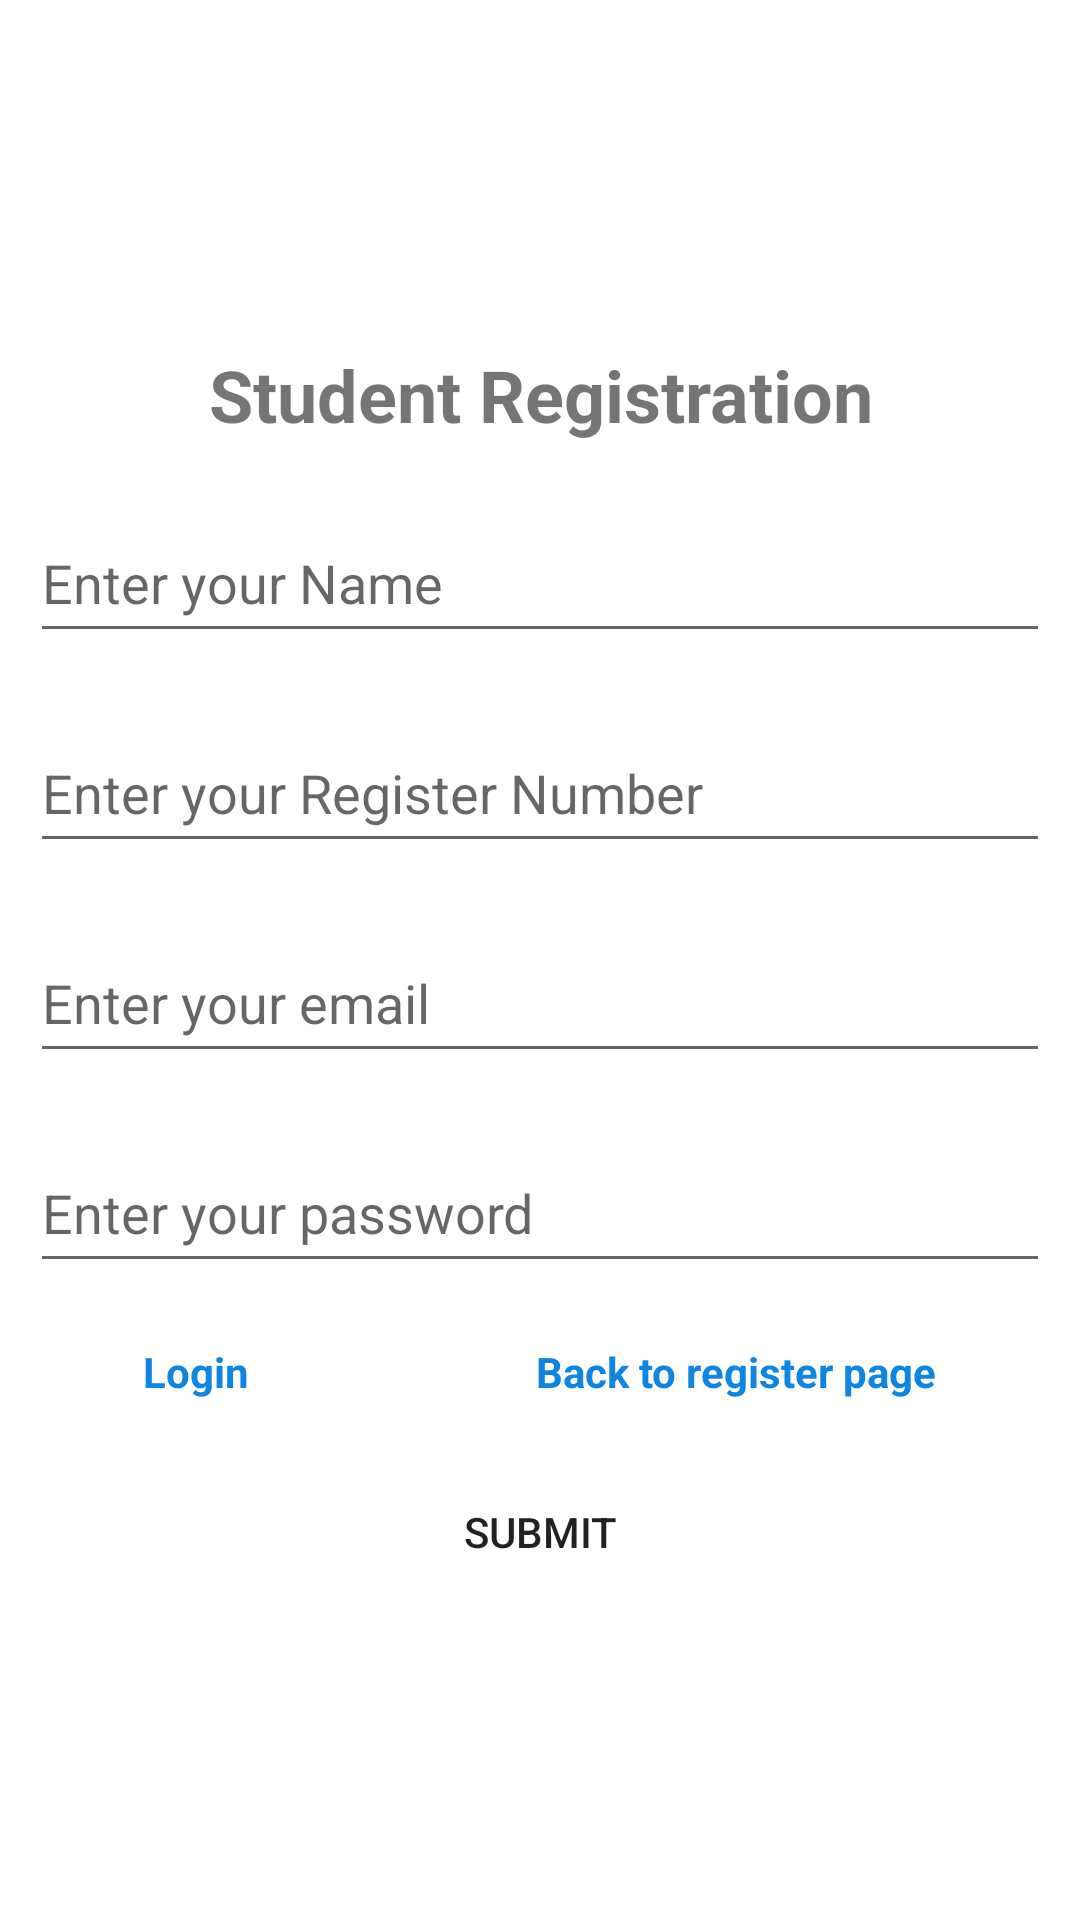

Produce the Android XML layout that renders to this screen, including the resource entries it uses.
<!-- AndroidManifest.xml: application theme Theme.MultiUserLoginSystem -->
<!-- res/layout/activity_register_page.xml -->
<?xml version="1.0" encoding="utf-8"?>
<androidx.constraintlayout.widget.ConstraintLayout xmlns:android="http://schemas.android.com/apk/res/android"
    xmlns:app="http://schemas.android.com/apk/res-auto"
    xmlns:tools="http://schemas.android.com/tools"
    android:layout_width="match_parent"
    android:layout_height="match_parent"
    tools:context=".RegisterPage">

    <LinearLayout
        android:layout_width="0dp"
        android:layout_height="wrap_content"
        android:orientation="vertical"
        app:layout_constraintBottom_toBottomOf="parent"
        app:layout_constraintEnd_toEndOf="parent"
        app:layout_constraintHorizontal_bias="0.5"
        app:layout_constraintStart_toStartOf="parent"
        app:layout_constraintTop_toTopOf="parent">

        <TextView
            android:id="@+id/registerTextView"
            android:layout_width="match_parent"
            android:layout_height="wrap_content"
            android:layout_margin="10dp"
            android:gravity="center"
            android:textSize="24dp"
            android:textStyle="bold"
            android:text="@string/studentRegistration" />

        <EditText
            android:id="@+id/editTextName"
            android:layout_width="match_parent"
            android:layout_height="50dp"
            android:layout_margin="10dp"
            android:ems="10"
            android:hint="@string/enterName"
            android:inputType="textPersonName" />

        <EditText
            android:id="@+id/editTextId"
            android:layout_width="match_parent"
            android:layout_height="50dp"
            android:layout_margin="10dp"
            android:ems="10"
            android:hint="@string/enterRegno"
            android:inputType="text" />

        <EditText
            android:id="@+id/editTextEmail"
            android:layout_width="match_parent"
            android:layout_height="50dp"
            android:layout_margin="10dp"
            android:ems="10"
            android:hint="@string/enterMail"
            android:inputType="textEmailAddress" />

        <EditText
            android:id="@+id/editTextPassword"
            android:layout_width="match_parent"
            android:layout_height="50dp"
            android:layout_margin="10dp"
            android:ems="10"
            android:hint="@string/enterPassword"
            android:inputType="textPassword" />

        <LinearLayout
            android:layout_width="match_parent"
            android:layout_height="match_parent"
            android:orientation="horizontal">

            <TextView
                android:id="@+id/gotoLoginPage"
                android:layout_width="wrap_content"
                android:layout_height="wrap_content"
                android:layout_margin="10dp"
                android:layout_weight="1"
                android:gravity="center"
                android:text="@string/gotoLogin"
                android:textColor="#0F84E1"
                android:textStyle="bold" />

            <TextView
                android:id="@+id/backtoRegisterPage"
                android:layout_width="wrap_content"
                android:layout_height="wrap_content"
                android:layout_margin="10dp"
                android:layout_weight="1"
                android:gravity="center"
                android:text="@string/backRegister"
                android:textColor="#0F84E1"
                android:textStyle="bold" />

        </LinearLayout>

        <Button
            android:id="@+id/registerSubmitBtn"
            android:layout_width="200dp"
            android:layout_height="0dp"
            android:layout_gravity="center"
            android:layout_marginTop="10dp"
            android:layout_weight="1"
            android:background="@drawable/rounded_corner"
            android:text="@string/submit" />

    </LinearLayout>
</androidx.constraintlayout.widget.ConstraintLayout>
<!-- resources referenced by this layout -->
<resources>
  <!-- drawable rounded_corner (drawable) -->
  <?xml version="1.0" encoding="utf-8"?>
  <shape xmlns:android="http://schemas.android.com/apk/res/android">
          <corners  android:radius="50dp"/>
  </shape>
  <string name="backRegister">Back to register page</string>
  <string name="enterMail">Enter your email</string>
  <string name="enterName">Enter your Name</string>
  <string name="enterPassword">Enter your password</string>
  <string name="enterRegno">Enter your Register Number</string>
  <string name="gotoLogin">Login</string>
  <string name="studentRegistration">Student Registration</string>
  <string name="submit">Submit</string>
  <style name="Theme.MultiUserLoginSystem" parent="Theme.MaterialComponents.DayNight.DarkActionBar">
          
          <item name="colorPrimary">@color/purple_500</item>
          <item name="colorPrimaryVariant">@color/purple_700</item>
          <item name="colorOnPrimary">@color/white</item>
          
          <item name="colorSecondary">@color/teal_200</item>
          <item name="colorSecondaryVariant">@color/teal_700</item>
          <item name="colorOnSecondary">@color/black</item>
          
          <item name="android:statusBarColor" tools:targetApi="l">?attr/colorPrimaryVariant</item>
          
      </style>
  <color name="purple_500">#EC3A76</color>
  <color name="purple_700">#FF3700B3</color>
  <color name="white">#FFFFFFFF</color>
  <color name="teal_200">#FF03DAC5</color>
  <color name="teal_700">#FF018786</color>
  <color name="black">#FF000000</color>
</resources>
